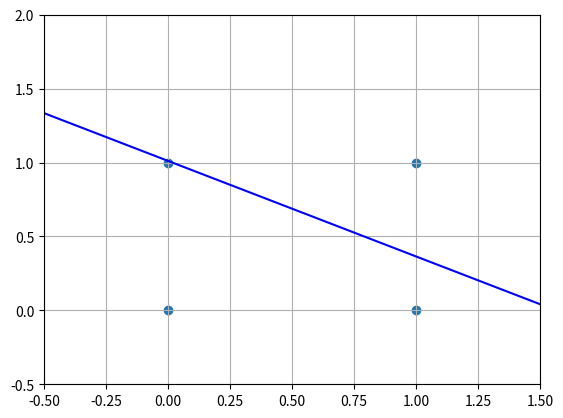

Here is the Python script that generated this plot:
import random
import matplotlib.pyplot as plt
import numpy


input1 = [0, 0, 1, 1]
input2 = [0, 1, 0, 1]

w = []
w.append(random.random() - 0.5)
w.append(random.random() - 0.5)
#w.append(0.1)
#w.append(0.2)

thres = random.random() - 0.5
#thres = 0.2

streak = 0
alpha = 0.05

import matplotlib.pyplot as plt
import numpy as np


x = np.linspace(-0.5, 1.5, 10)
y = [(-(w[0]/w[1]) * jj + thres/w[1]) for jj in x]

plt.ion()
fig = plt.figure()
ax = fig.add_subplot(111)
ax.set_xlim([-0.5, 1.5])
ax.set_ylim([-0.5, 2])
ax.grid()
ax.scatter(input1, input2)

line1, = ax.plot(x, y, 'b-')

iterations = 0
convergence = 10
print("Starting w : " + str(w) + " Starting treshold : " + str(thres))
while streak < convergence and iterations < 1000:
    # Find input
    c = random.randint(0, 3)
    in1 = input1[c]
    in2 = input2[c]

    # Calculate sum
    sum = 0
    sum += w[0]*in1
    sum += w[1]*in2
    sum -= thres

    #Evaluate results
    yd = in1 and in2
    y = sum > 0
    error = yd - y

    if error == 0:
        streak += 1
    else:
        streak = 0
    # print(streak)

    #Update w
    w[0] = w[0] + alpha * in1 * error
    w[1] = w[1] + alpha * in2 * error
    thres = thres + alpha * (-1) * error
    print("Iteration " + str(iterations+1) + ": w: " + str(w) + "threshold: " + str(thres))

    line1.set_ydata([-((w[0] / w[1]) * jj - (thres / w[1])) for jj in x])
    fig.canvas.draw()
    plt.pause(0.01)

    # Progress print
    iterations += 1

print("Trained iterations : " + str(iterations - convergence) + " Before convergence")
print("Ending w : " + str(w) + " Ending treshold : " + str(thres))

